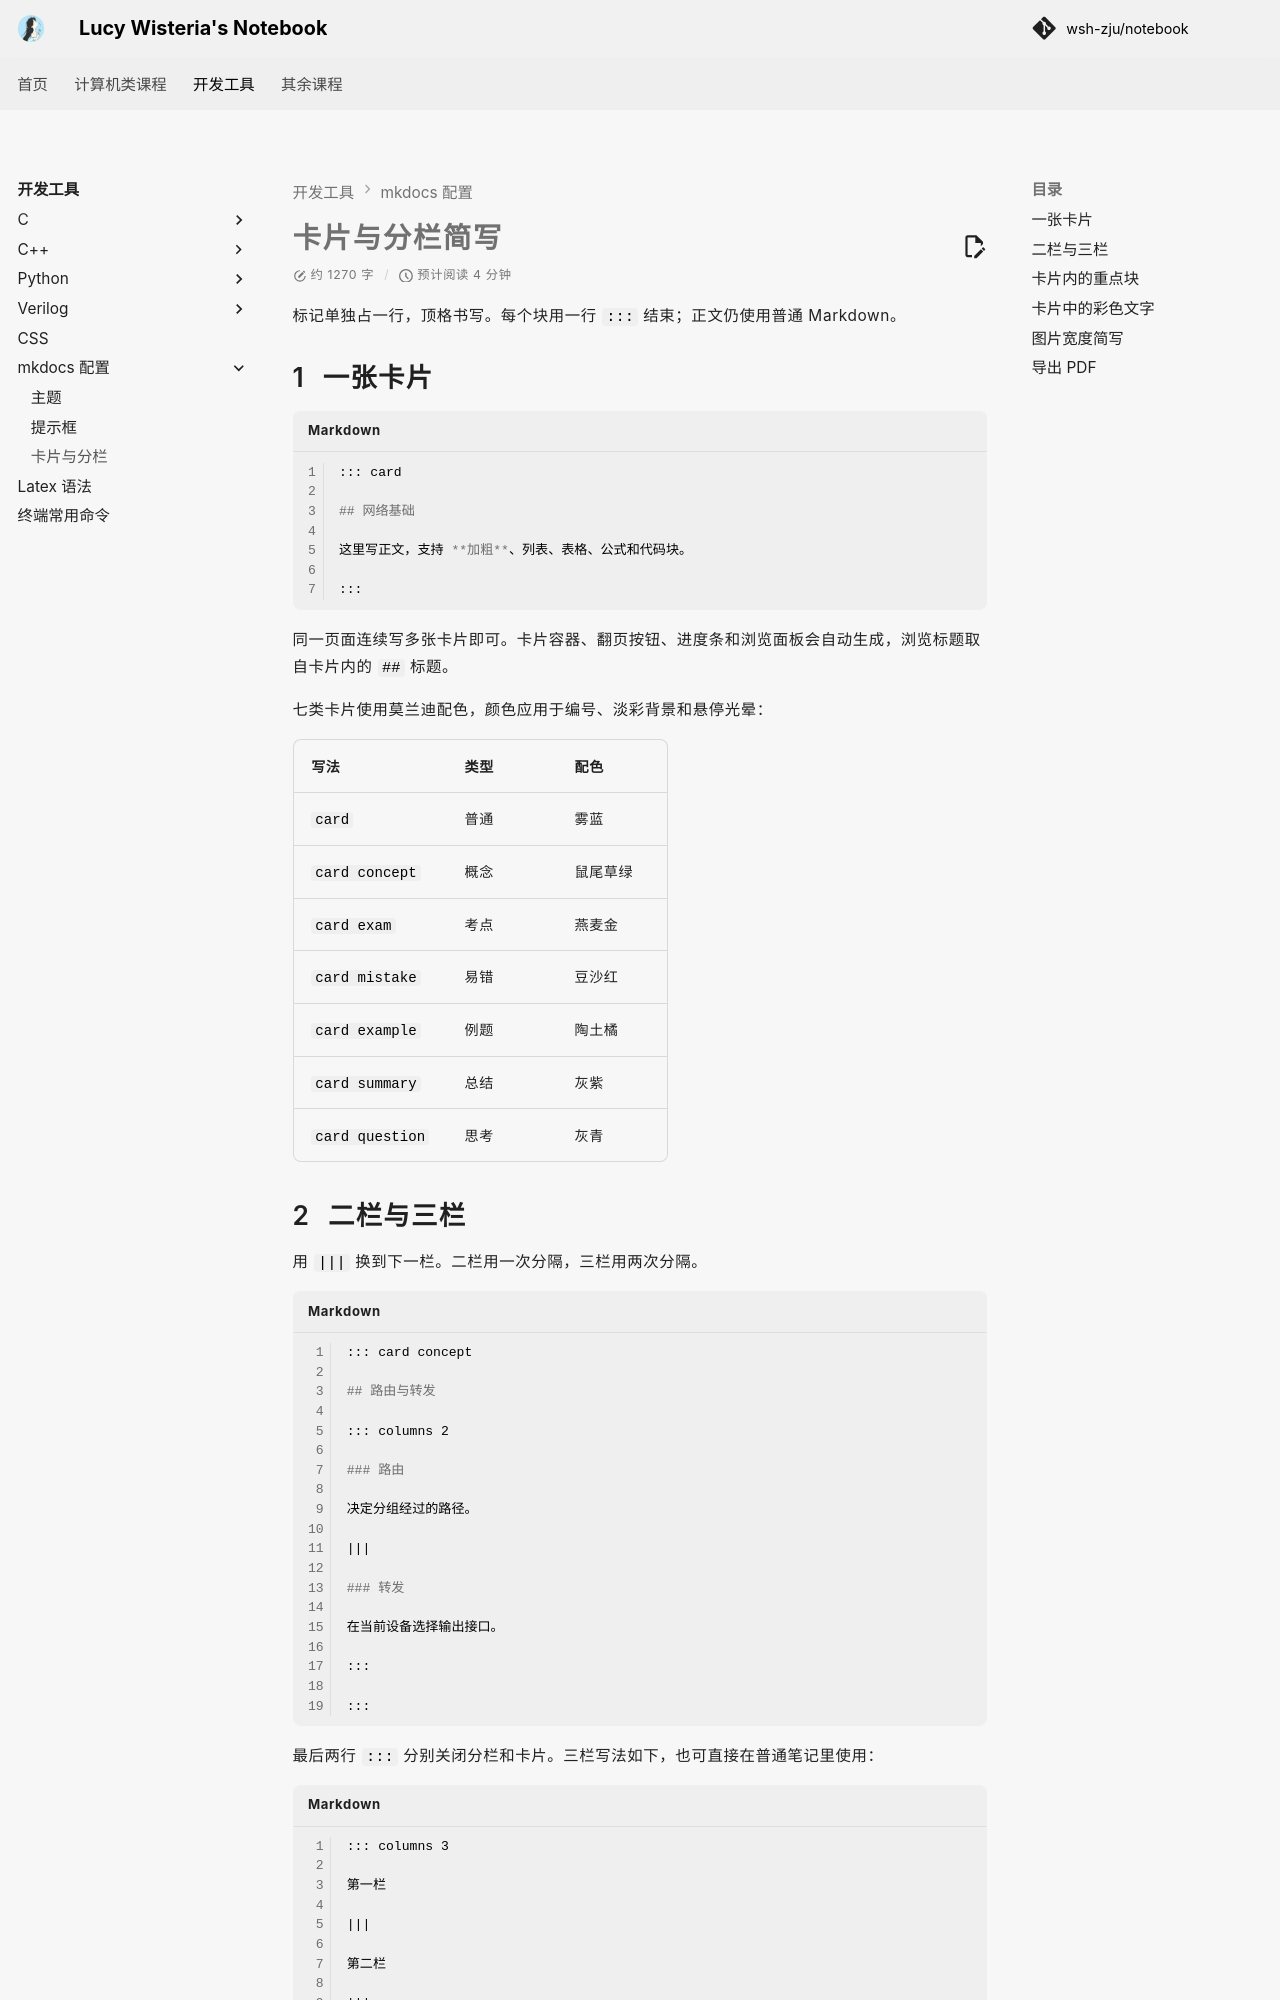

repository: wsh-zju/notebook · page: Tools/mkdocs/cards/index.html · generator: mkdocs

# 卡片与分栏简写

标记单独占一行，顶格书写。每个块用一行 `:::` 结束；正文仍使用普通 Markdown。

## 一张卡片

```markdown
::: card

## 网络基础

这里写正文，支持 **加粗**、列表、表格、公式和代码块。

:::
```

同一页面连续写多张卡片即可。卡片容器、翻页按钮、进度条和浏览面板会自动生成，浏览标题取自卡片内的 `##` 标题。

七类卡片使用莫兰迪配色，颜色应用于编号、淡彩背景和悬停光晕：

| 写法 | 类型 | 配色 |
| --- | --- | --- |
| `::: card` | 普通 | 雾蓝 |
| `::: card concept` | 概念 | 鼠尾草绿 |
| `::: card exam` | 考点 | 燕麦金 |
| `::: card mistake` | 易错 | 豆沙红 |
| `::: card example` | 例题 | 陶土橘 |
| `::: card summary` | 总结 | 灰紫 |
| `::: card question` | 思考 | 灰青 |
